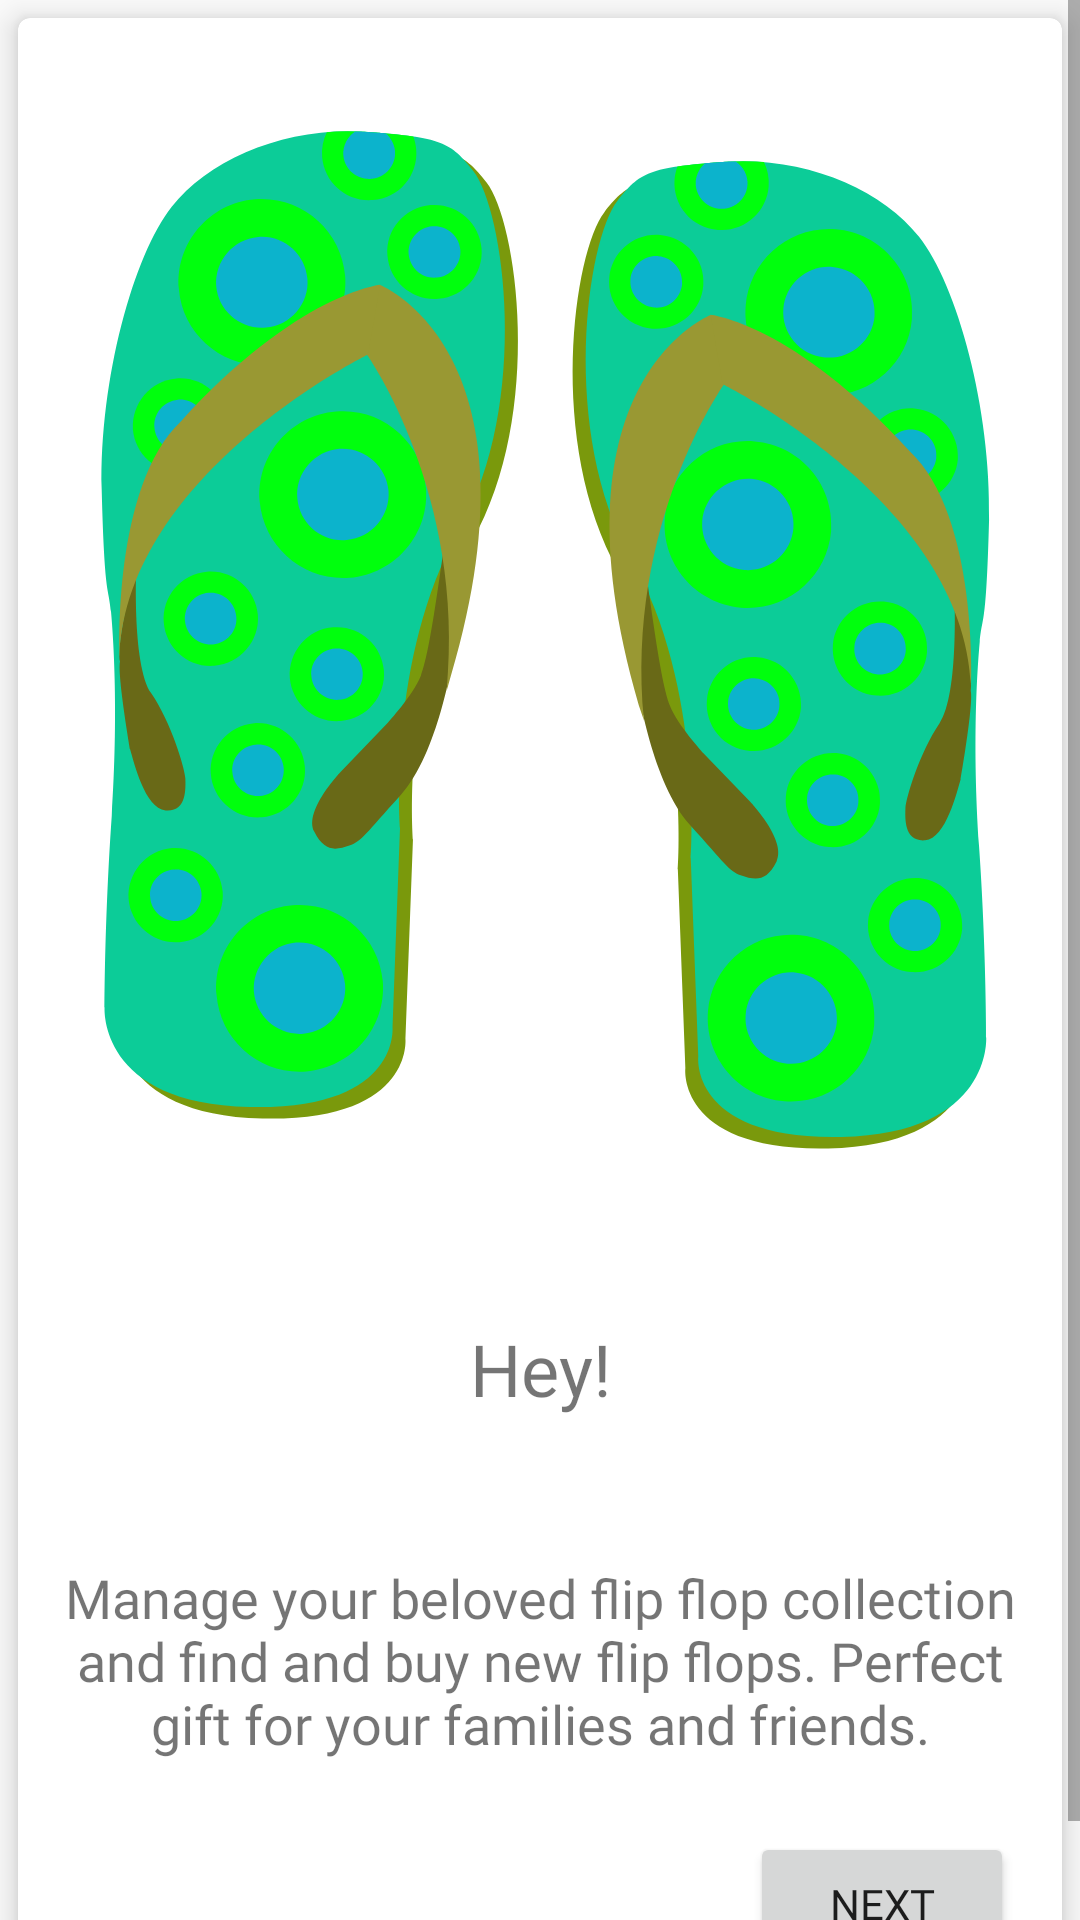

The Android layout XML behind this screen, and the referenced resources:
<!-- AndroidManifest.xml: application theme AppTheme.NoActionBar -->
<!-- res/layout/fragment_welcome.xml -->
<?xml version="1.0" encoding="utf-8"?>
<layout xmlns:android="http://schemas.android.com/apk/res/android"
    xmlns:app="http://schemas.android.com/apk/res-auto"
    xmlns:card_view="http://schemas.android.com/apk/res-auto"
    xmlns:tools="http://schemas.android.com/tools"
    tools:context=".WelcomeFragment">

    

    <ScrollView
        android:layout_width="match_parent"
        android:layout_height="match_parent"
        android:fillViewport="true">

        <androidx.cardview.widget.CardView
            android:layout_width="match_parent"
            android:layout_height="wrap_content"
            android:layout_gravity="top|fill_horizontal"
            android:layout_margin="6dp"
            app:cardCornerRadius="4dp"
            card_view:cardBackgroundColor="@color/cardview_light_background"
            card_view:cardElevation="6dp">

            <androidx.constraintlayout.widget.ConstraintLayout
                android:id="@+id/linearLayout2"
                android:layout_width="match_parent"
                android:layout_height="match_parent">

                <TextView
                    android:id="@+id/welcome_title_text"
                    style="@style/title_label"
                    android:layout_width="wrap_content"
                    android:layout_height="wrap_content"
                    android:layout_marginTop="16dp"
                    android:layout_marginBottom="16dp"
                    android:text="@string/welcome_title"
                    android:textAlignment="center"
                    card_view:layout_constraintBottom_toTopOf="@+id/welcome_info_text"
                    card_view:layout_constraintEnd_toEndOf="parent"
                    card_view:layout_constraintStart_toStartOf="parent"
                    card_view:layout_constraintTop_toBottomOf="@+id/welcome_image" />

                <ImageView
                    android:id="@+id/welcome_image"
                    android:layout_width="wrap_content"
                    android:layout_height="wrap_content"
                    android:layout_marginTop="16dp"
                    android:layout_marginBottom="16dp"
                    android:contentDescription="@string/shoe_app_description"
                    android:src="@drawable/ic_flipflop"
                    card_view:layout_constraintBottom_toTopOf="@+id/welcome_title_text"
                    card_view:layout_constraintEnd_toEndOf="parent"
                    card_view:layout_constraintHorizontal_bias="0.5"
                    card_view:layout_constraintStart_toStartOf="parent"
                    card_view:layout_constraintTop_toTopOf="parent" />

                <TextView
                    android:id="@+id/welcome_info_text"
                    style="@style/content_label"
                    android:layout_width="wrap_content"
                    android:layout_height="wrap_content"
                    android:layout_marginStart="16dp"
                    android:layout_marginTop="16dp"
                    android:layout_marginEnd="16dp"
                    android:layout_marginBottom="16dp"
                    android:text="@string/welcome_subtext"
                    android:textAlignment="center"
                    card_view:layout_constraintBottom_toTopOf="@+id/welcome_button"
                    card_view:layout_constraintEnd_toEndOf="parent"
                    card_view:layout_constraintStart_toStartOf="parent"
                    card_view:layout_constraintTop_toBottomOf="@+id/welcome_title_text" />

                <Button
                    android:id="@+id/welcome_button"
                    android:layout_width="wrap_content"
                    android:layout_height="wrap_content"
                    android:layout_marginEnd="16dp"
                    android:layout_marginBottom="16dp"
                    android:fontFamily="@font/roboto"
                    android:text="@string/next_button"
                    card_view:layout_constraintBottom_toBottomOf="parent"
                    card_view:layout_constraintEnd_toEndOf="parent"
                    card_view:layout_constraintHorizontal_bias="1.0"
                    card_view:layout_constraintStart_toStartOf="parent"
                    card_view:layout_constraintTop_toTopOf="parent"
                    card_view:layout_constraintVertical_bias="1.0" />
            </androidx.constraintlayout.widget.ConstraintLayout>
        </androidx.cardview.widget.CardView>
    </ScrollView>
</layout>
<!-- resources referenced by this layout -->
<resources>
  <!-- drawable ic_flipflop: vector/xml drawable (drawable, 17317 chars, omitted) -->
  <string name="next_button">next</string>
  <string name="shoe_app_description">flip flop Logo</string>
  <string name="welcome_subtext">Manage your beloved flip flop collection and find and buy new flip flops. Perfect gift for your families and friends.</string>
  <string name="welcome_title">Hey!</string>
  <style name="content_label">
          <item name="android:layout_marginStart">16dp</item>
          <item name="android:layout_marginEnd">16dp</item>
          <item name="android:fontFamily">@font/roboto</item>
          <item name="android:padding">8dp</item>
          <item name="android:textSize">18sp</item>
      </style>
  <style name="title_label">
          <item name="android:layout_marginStart">16dp</item>
          <item name="android:layout_marginTop">16dp</item>
          <item name="android:layout_marginEnd">16dp</item>
          <item name="android:fontFamily">@font/roboto</item>
          <item name="android:padding">8dp</item>
          <item name="android:textSize">24sp</item>
      </style>
  <style name="AppTheme.NoActionBar">
          <item name="windowActionBar">false</item>
          <item name="windowNoTitle">true</item>
      </style>
</resources>
